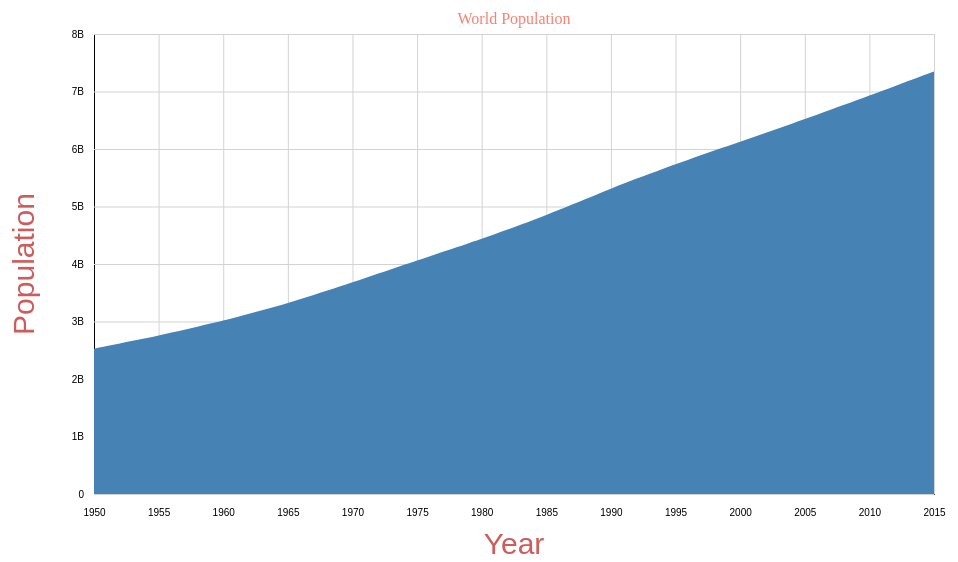
D3 v5 page, settled after 360 driven frames (6 s of simulated time); the page loaded 1 data file(s).


// ── areaChart.js

document.addEventListener('DOMContentLoaded', function(){
    let csv;
    d3.csv('./example4.csv')
    .then(data => csv = data)
    .then(csv => {
        csv.forEach(item => {
            //把數字轉成number型態
            item.year = new Date(item.year);
            item.population = +item.population;
        });
        render(csv);
        console.log(csv);
    })
})

function render(data) {
    console.log(data);
    const svgWid = 960;
    const svgHt = 560;
    const margin = {top:40,right:20,bottom:60,left:100};
    const svg = d3.select('body').append('svg').attr('width',svgWid).attr('height',svgHt);

    var innerW = svgWid - margin.left - margin.right;
    var innerH = svgHt - margin.top - margin.bottom;

    //value
    var xVal = data => data.year;
    var xAxisLabel = 'Year';

    var yVal = data => data.population;
    var yAxisLabel = 'Population';

    const chartTitle = 'World Population';

    //scaleLinear (domain->data space, range->screen space)
    var xScale = d3.scaleTime().domain(d3.extent(data, xVal)).range([0,innerW]).nice();

    var yScale = d3.scaleLinear().domain([0, d3.max(data, yVal)]).range([innerH,0]).nice(); //數字小的在下面（反過來更改range）

    var color = d3.scaleLinear().domain(d3.extent(data, xVal)).range(['navy','maroon']).nice();


    // circle group
    const g = svg.append('g').attr('transform',`translate(${margin.left},${margin.top})`);

    //axis
    //xAxis
    var xAxis = d3.axisBottom(xScale).tickSize(-innerH).tickPadding(15);
    const xAxisG = g.append('g').call(xAxis).attr('transform',`translate(0,${innerH})`); //調整高度放置在最下面
    xAxisG.append('text').text(xAxisLabel).attr('fill','indianred').attr('x',innerW/2).attr('transform',`translate(0,${60})`).attr('font-size', '30px');;
    xAxisG.selectAll('.tick line').attr('stroke','lightgrey');

    //yAxis
    var yAxisFormat = number => d3.format('.1s')(number).replace('G','B');
    var yAxis = d3.axisLeft(yScale).tickSize(-innerW).tickPadding(10).tickFormat(yAxisFormat);
    const yAxisG = g.append('g').call(yAxis);
    yAxisG.selectAll('.tick line').attr('stroke','lightgrey');
    yAxisG.append('text').text(yAxisLabel).attr('fill','indianred')
        .attr('text-anchor', 'middle').attr('y', -60).attr('x', -innerH / 2).attr('transform', `rotate(-90)`).attr('font-size', '30px');


    //chart title
    g.append('text').text(chartTitle).attr('fill','salmon').attr('text-anchor', 'middle').attr('x', innerW/2).attr('y', -10);

    //line put here to get higher z-index
    const areaGenerator = d3.area()
                        .x(d=>xScale(xVal(d)))
                        .y0(innerH)
                        .y1(d=>yScale(yVal(d)))
                        .curve(d3.curveBasis);

    g.append('path').attr('d',areaGenerator(data))
                    .attr('fill','steelblue');

    // g.selectAll('circle').data(data).enter()
    //     .append('circle')
    //     .attr('cy', d=>yScale(yVal(d))) //這邊綁定data數值改變位置
    //     .attr('cx', d=>xScale(xVal(d))) //這邊綁定data數值改變位置
    //     .attr('r', circleRadius)
    //     .attr('fill', d=>color(xVal(d)))
    //     .attr('opacity', 0.5);
    
};

### data: example4.csv
year, population
1950, 2525149312
1951, 2571867515
1952, 2617940399
1953, 2664029010
1954, 2710677773
1955, 2758314525
1956, 2807246148
1957, 2857662910
1958, 2909651396
1959, 2963216053
1960, 3018343828
1961, 3075073173
1962, 3133554362
1963, 3194075347
1964, 3256988501
1965, 3322495121
1966, 3390685523
1967, 3461343172
1968, 3533966901
1969, 3607865513
1970, 3682487691
1971, 3757734668
1972, 3833594894
1973, 3909722120
1974, 3985733775
1975, 4061399228
1976, 4136542070
1977, 4211322427
1978, 4286282447
1979, 4362189531
1980, 4439632465
1981, 4518602042
1982, 4599003374
1983, 4681210508
1984, 4765657562
1985, 4852540569
1986, 4942056118
1987, 5033804944
1988, 5126632694
1989, 5218978019
1990, 5309667699
1991, 5398328753
1992, 5485115276
1993, 5570045380
1994, 5653315893
1995, 5735123084
1996, 5815392305
1997, 5894155105
1998, 5971882825
1999, 6049205203
2000, 6126622121
2001, 6204310739
2002, 6282301767
2003, 6360764684
2004, 6439842408
2005, 6519635850
2006, 6600220247
2007, 6681607320
2008, 6763732879
2009, 6846479521
... 6 more rows